Labelled photos from "Datasets", an image-classification folder in myseringan/AI-projects. The possible labels are: ripe, unripe.

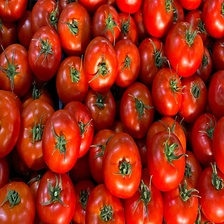
Label: ripe

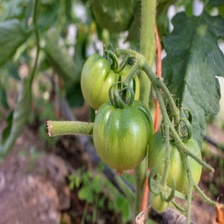
Label: unripe

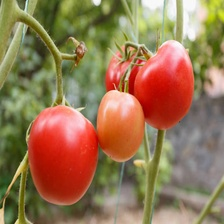
Label: ripe

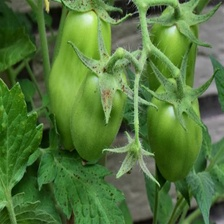
Label: unripe

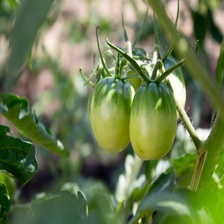
Label: unripe

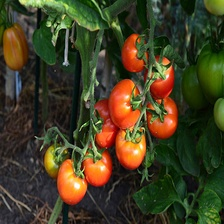
Label: ripe
